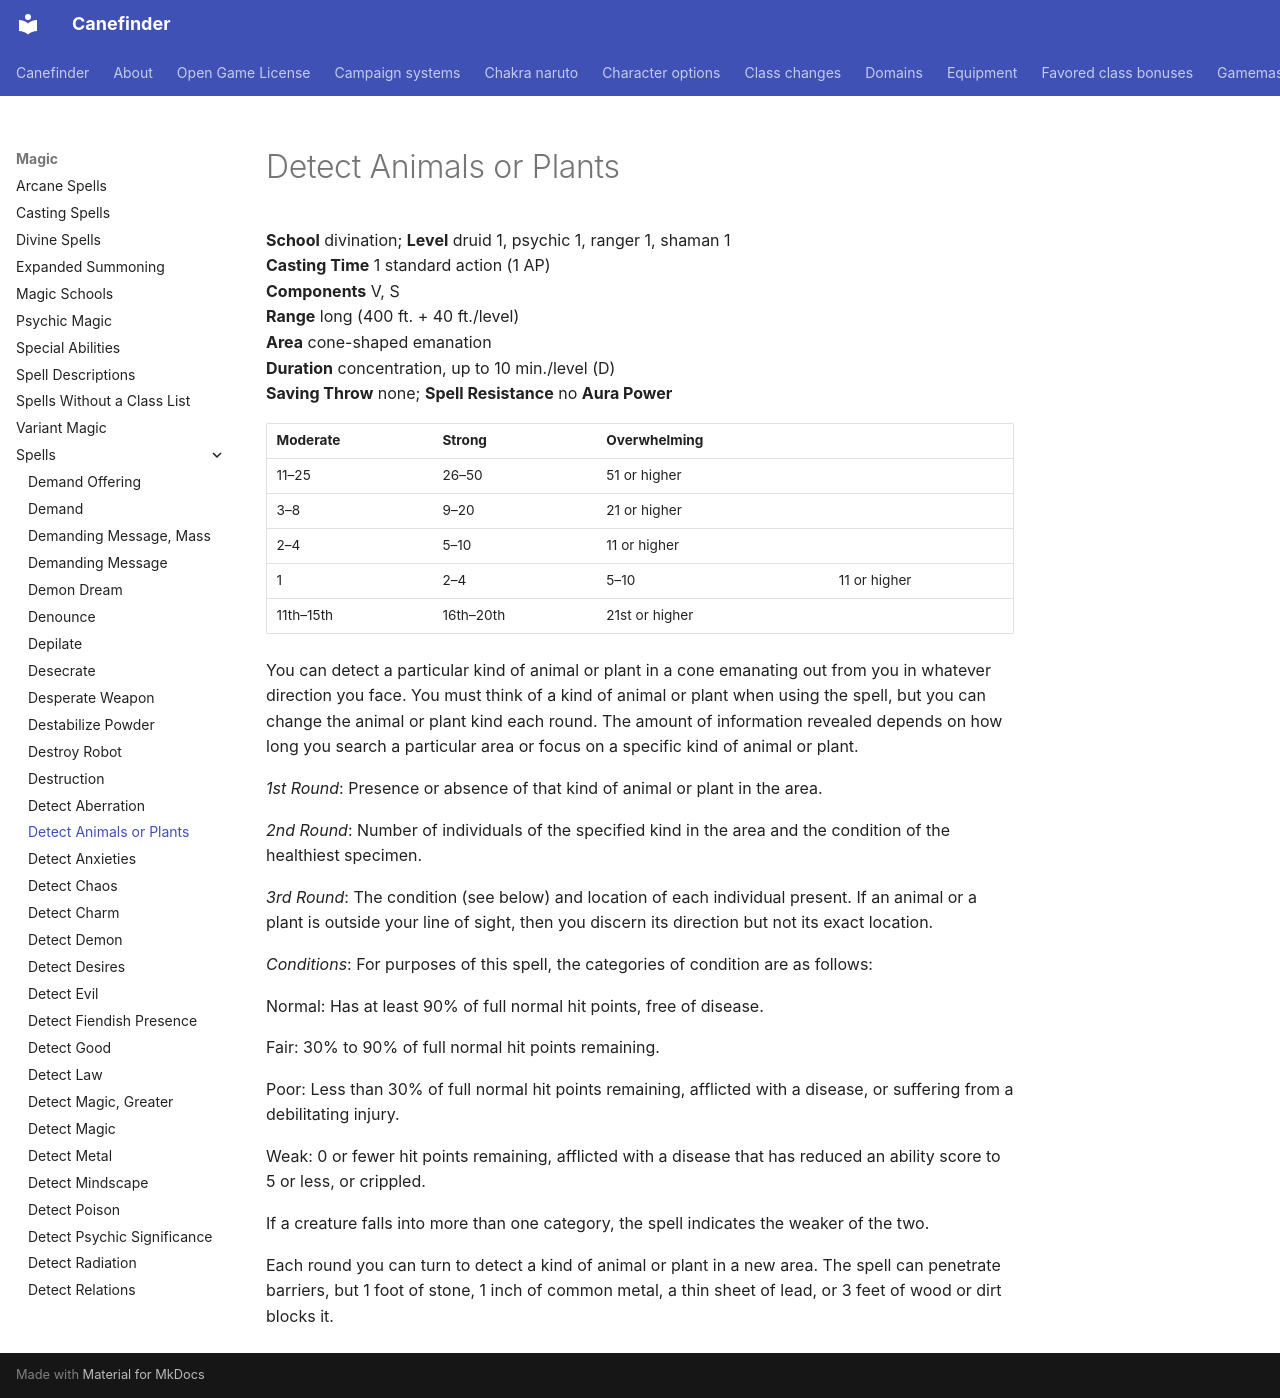

repository: canefinderhouserules/Canefinderhouserules · page: magic/spells/detect-animals-or-plants/index.html · generator: mkdocs

# Detect Animals or Plants

**School** divination; **Level** druid 1, psychic 1, ranger 1, shaman 1  
**Casting Time** 1 standard action (1 AP)  
**Components** V, S  
**Range** long (400 ft. + 40 ft./level)  
**Area** cone-shaped emanation  
**Duration** concentration, up to 10 min./level (D)  
**Saving Throw** none; **Spell Resistance** no **Aura Power**

| Moderate | Strong | Overwhelming |  |
|---|---|---|---|
| 11–25 | 26–50 | 51 or higher |  |
| 3–8 | 9–20 | 21 or higher |  |
| 2–4 | 5–10 | 11 or higher |  |
| 1 | 2–4 | 5–10 | 11 or higher |
| 11th–15th | 16th–20th | 21st or higher |  |

You can detect a particular kind of animal or plant in a cone emanating out from you in whatever direction you face. You must think of a kind of animal or plant when using the spell, but you can change the animal or plant kind each round. The amount of information revealed depends on how long you search a particular area or focus on a specific kind of animal or plant.

*1st Round*: Presence or absence of that kind of animal or plant in the area.

*2nd Round*: Number of individuals of the specified kind in the area and the condition of the healthiest specimen.

*3rd Round*: The condition (see below) and location of each individual present. If an animal or a plant is outside your line of sight, then you discern its direction but not its exact location.

*Conditions*: For purposes of this spell, the categories of condition are as follows:

Normal: Has at least 90% of full normal hit points, free of disease.

Fair: 30% to 90% of full normal hit points remaining.

Poor: Less than 30% of full normal hit points remaining, afflicted with a disease, or suffering from a debilitating injury.

Weak: 0 or fewer hit points remaining, afflicted with a disease that has reduced an ability score to 5 or less, or crippled.

If a creature falls into more than one category, the spell indicates the weaker of the two.

Each round you can turn to detect a kind of animal or plant in a new area. The spell can penetrate barriers, but 1 foot of stone, 1 inch of common metal, a thin sheet of lead, or 3 feet of wood or dirt blocks it.
